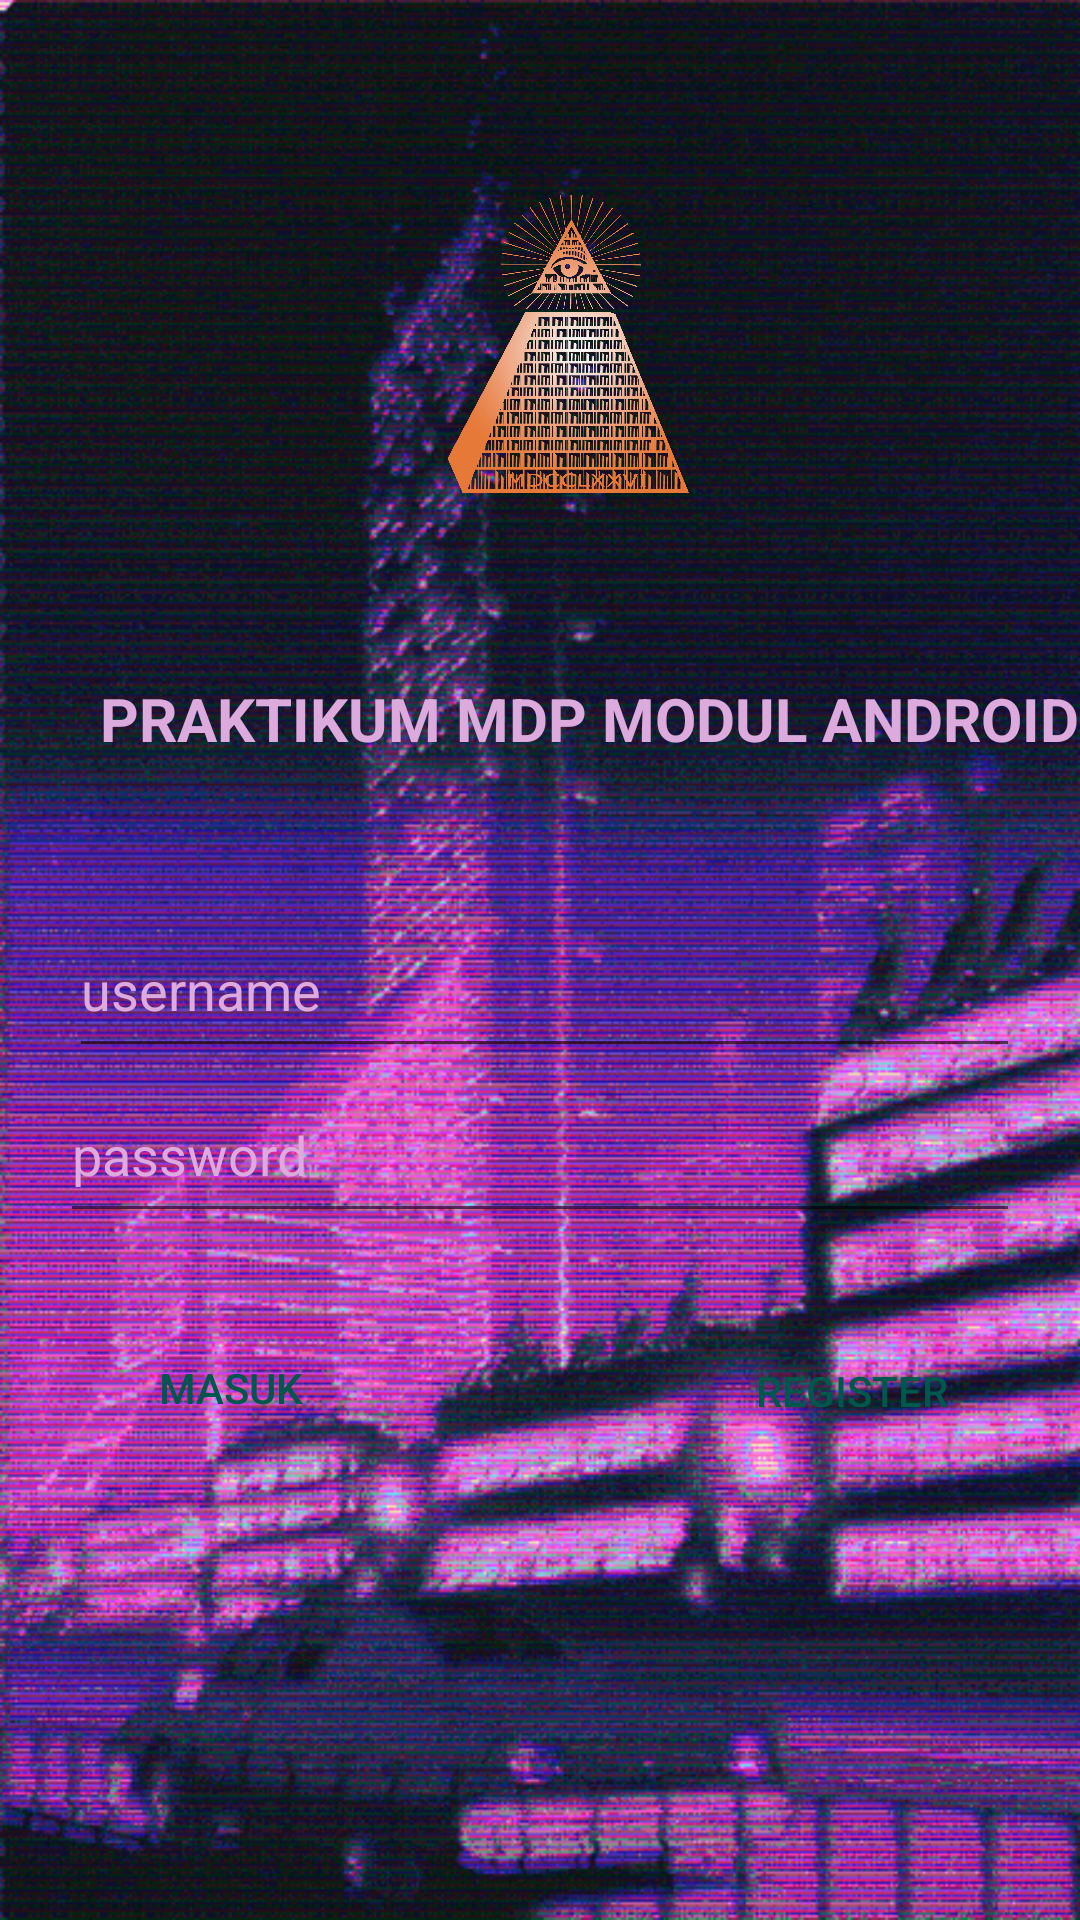

The Android layout XML behind this screen, and the referenced resources:
<!-- AndroidManifest.xml: application theme AppTheme -->
<!-- res/layout/activity_login.xml -->
<?xml version="1.0" encoding="utf-8"?>
<ScrollView xmlns:android="http://schemas.android.com/apk/res/android"
    xmlns:app="http://schemas.android.com/apk/res-auto"
    xmlns:tools="http://schemas.android.com/tools"
    android:layout_width="match_parent"
    android:layout_height="match_parent"
    android:background="@drawable/gerak1"
    tools:context=".LoginActivity">

    <android.support.constraint.ConstraintLayout
        android:id="@+id/rlLogin"
        android:layout_width="match_parent"
        android:layout_height="wrap_content"
        android:layout_marginTop="60dp">

        <ImageView
            android:id="@+id/ivLogin"
            android:layout_width="130dp"
            android:layout_height="121dp"
            android:layout_marginBottom="25dp"
            android:contentDescription="LOGO"
            android:src="@drawable/oneeye"
            app:layout_constraintBottom_toTopOf="@+id/appCompatTextView"
            app:layout_constraintEnd_toEndOf="parent"
            app:layout_constraintHorizontal_bias="0.547"
            app:layout_constraintStart_toStartOf="parent"
            app:layout_constraintTop_toTopOf="parent"
            app:layout_constraintVertical_bias="0.44" />

        <android.support.v7.widget.AppCompatTextView
            android:id="@+id/appCompatTextView"
            android:layout_width="343dp"
            android:layout_height="39dp"
            android:layout_marginStart="25dp"
            android:layout_marginTop="20dp"
            android:layout_marginEnd="25dp"
            android:layout_marginBottom="36dp"
            android:text="@string/tittle"
            android:textAlignment="center"
            android:textColor="@color/purple"
            android:textSize="20sp"
            android:textStyle="bold"
            app:layout_constraintBottom_toTopOf="@+id/etUsernameLogin"
            app:layout_constraintEnd_toEndOf="parent"
            app:layout_constraintHorizontal_bias="0.0"
            app:layout_constraintStart_toStartOf="parent"
            app:layout_constraintTop_toBottomOf="@+id/ivLogin" />


        <EditText
            android:id="@+id/etUsernameLogin"
            android:layout_width="317dp"
            android:layout_height="55dp"
            android:layout_marginStart="35dp"
            android:layout_marginEnd="32dp"
            android:hint="@string/user"
            android:textColorHint="@color/purple"
            android:inputType="textEmailAddress"
            android:textColor="@color/purple"
            android:maxLines="1"
            android:singleLine="true"
            app:layout_constraintBottom_toTopOf="@+id/etPasswdLogin"
            app:layout_constraintEnd_toEndOf="parent"
            app:layout_constraintStart_toStartOf="parent"
            app:layout_constraintTop_toBottomOf="@+id/appCompatTextView" />

        <EditText
            android:id="@+id/etPasswdLogin"
            android:layout_width="320dp"
            android:layout_height="55dp"
            android:layout_marginStart="32dp"
            android:layout_marginEnd="32dp"
            android:layout_marginBottom="13dp"
            android:hint="@string/password"
            android:textColorHint="@color/purple"
            android:imeActionId="6"
            android:imeActionLabel="Sign In"
            android:imeOptions="actionUnspecified"
            android:inputType="textPassword"
            android:textColor="@color/purple"
            android:maxLines="1"
            android:singleLine="true"
            app:layout_constraintBottom_toTopOf="@+id/btnSignInLogin"
            app:layout_constraintEnd_toEndOf="parent"
            app:layout_constraintStart_toStartOf="parent"
            app:layout_constraintTop_toBottomOf="@+id/etUsernameLogin" />


        <Button
            android:id="@+id/btnSignUpLogin"
            android:layout_width="96dp"
            android:layout_height="49dp"
            android:layout_marginStart="82dp"
            android:layout_marginTop="15dp"
            android:layout_marginEnd="52dp"
            android:background="@drawable/roundedbutton"
            android:text="@string/register"
            android:textColor="@color/colorPrimaryDark"
            app:layout_constraintBottom_toBottomOf="parent"
            app:layout_constraintEnd_toEndOf="parent"
            app:layout_constraintStart_toEndOf="@+id/btnSignInLogin"
            app:layout_constraintTop_toBottomOf="@+id/etPasswdLogin"
            app:layout_constraintVertical_bias="1.0" />


        <Button
            android:id="@+id/btnSignInLogin"
            android:layout_width="106dp"
            android:layout_height="51dp"
            android:layout_marginStart="48dp"
            android:layout_marginTop="13dp"
            android:layout_marginEnd="24dp"
            android:background="@drawable/roundedbutton"
            android:text="@string/login"
            android:textColor="@color/colorPrimaryDark"
            app:layout_constraintBottom_toBottomOf="parent"
            app:layout_constraintEnd_toStartOf="@+id/btnSignUpLogin"
            app:layout_constraintStart_toStartOf="parent"
            app:layout_constraintTop_toBottomOf="@+id/etPasswdLogin" />


    </android.support.constraint.ConstraintLayout>
</ScrollView>
<!-- resources referenced by this layout -->
<resources>
  <color name="colorPrimaryDark">#00574B</color>
  <color name="purple">#ddaade</color>
  <!-- drawable gerak1: gif bitmap (drawable, 386817 bytes) -->
  <!-- drawable oneeye: png bitmap (drawable, 360284 bytes) -->
  <string name="login">masuk</string>
  <string name="password">password</string>
  <string name="register">register</string>
  <string name="tittle">PRAKTIKUM MDP MODUL ANDROID</string>
  <string name="user">username</string>
  <style name="AppTheme" parent="Theme.AppCompat.Light.DarkActionBar">
              
              <item name="colorPrimary">@color/colorPrimary</item>
              <item name="colorPrimaryDark">@color/colorPrimaryDark</item>
              <item name="colorAccent">@color/colorAccent</item>
          </style>
  <color name="colorPrimary">#008577</color>
  <color name="colorAccent">#D81B60</color>
</resources>
